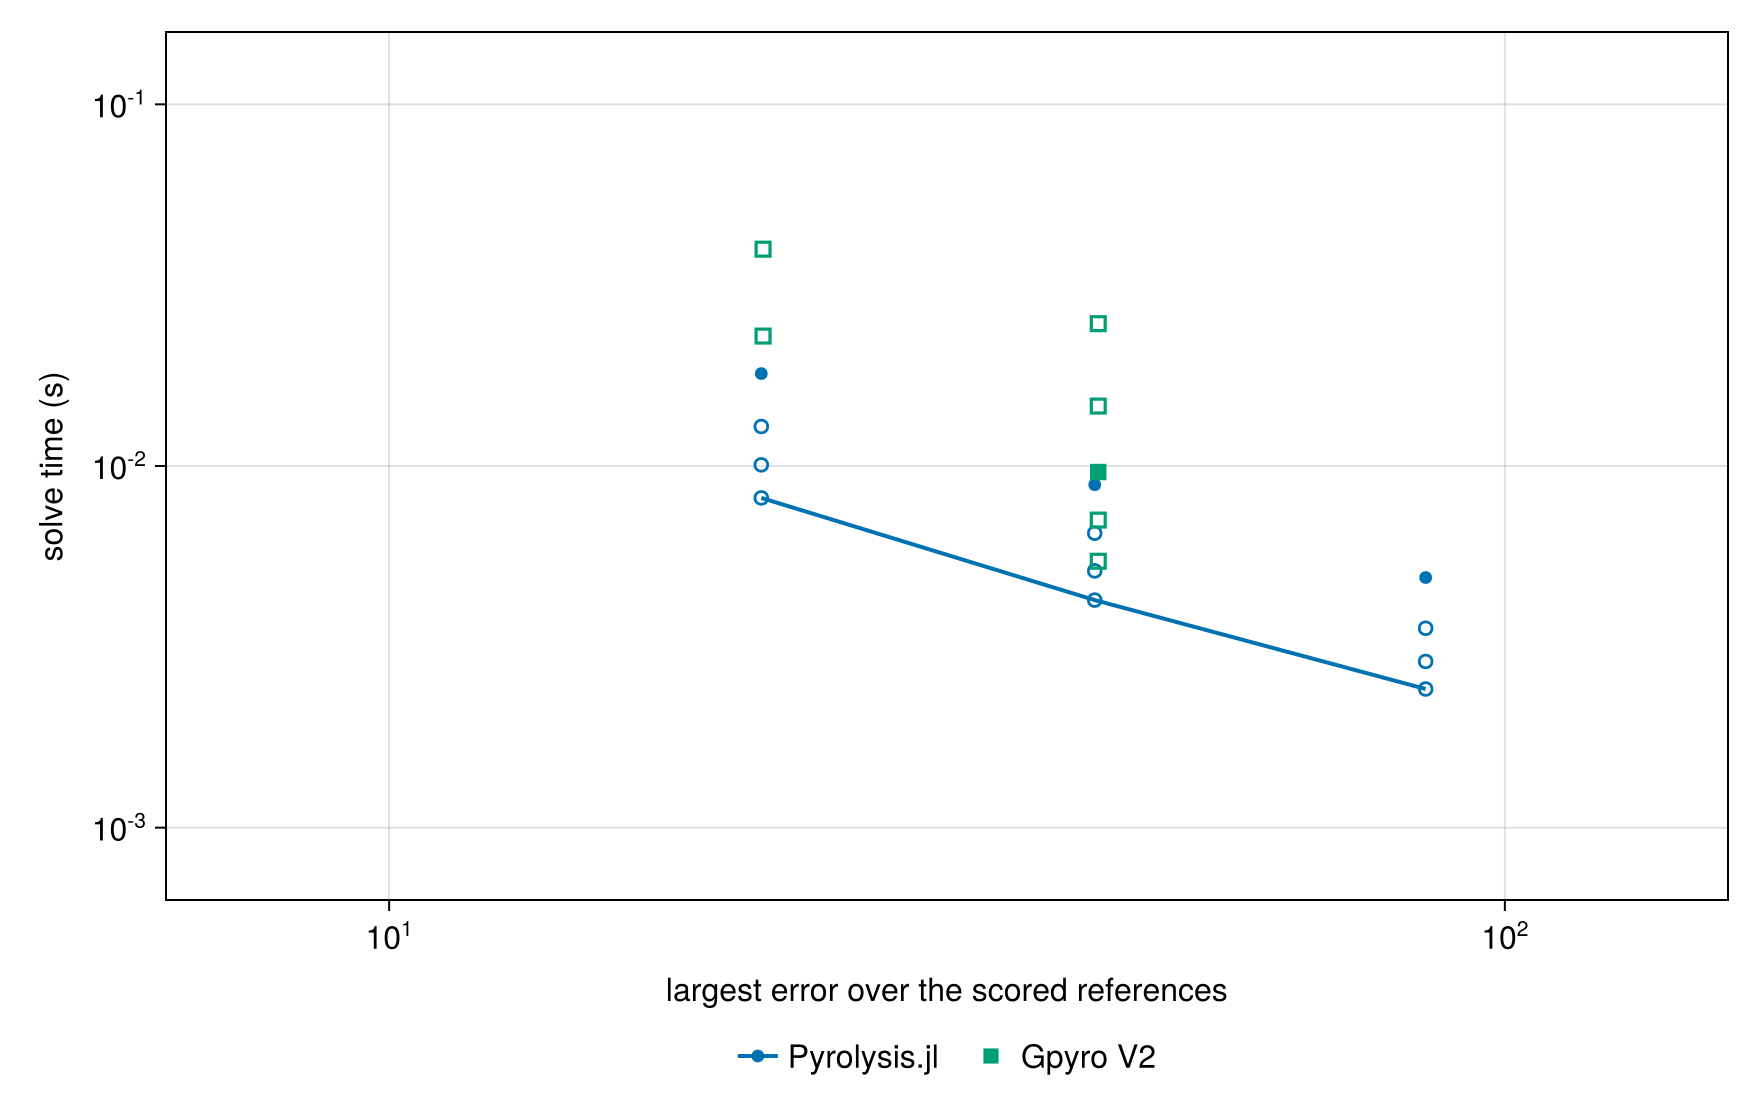

The data file committed next to this chart (first rows):
external run, resolution, external error, external time_s, cheapest external at this accuracy_s, our rung, our time_s, cheapest external/our time
Gpyro V2, base, 43.21, 0.009623, 0.005453, 40, 1000× tol, 0.004258, 1.28
Gpyro V2, time_double, 43.21, 0.007086, 0.005453, 40, 1000× tol, 0.004258, 1.28
Gpyro V2, time_quadruple, 43.21, 0.005453, 0.005453, 40, 1000× tol, 0.004258, 1.28
Gpyro V2, time_half, 43.21, 0.01465, 0.005453, 40, 1000× tol, 0.004258, 1.28
Gpyro V2, time_quarter, 43.21, 0.02475, 0.005453, 40, 1000× tol, 0.004258, 1.28
Gpyro V2, space_half, 21.63, 0.03976, 0.02287, 80, 1000× tol, 0.00816, 2.8
Gpyro V2, refined, 21.63, 0.02287, 0.02287, 80, 1000× tol, 0.00816, 2.8
